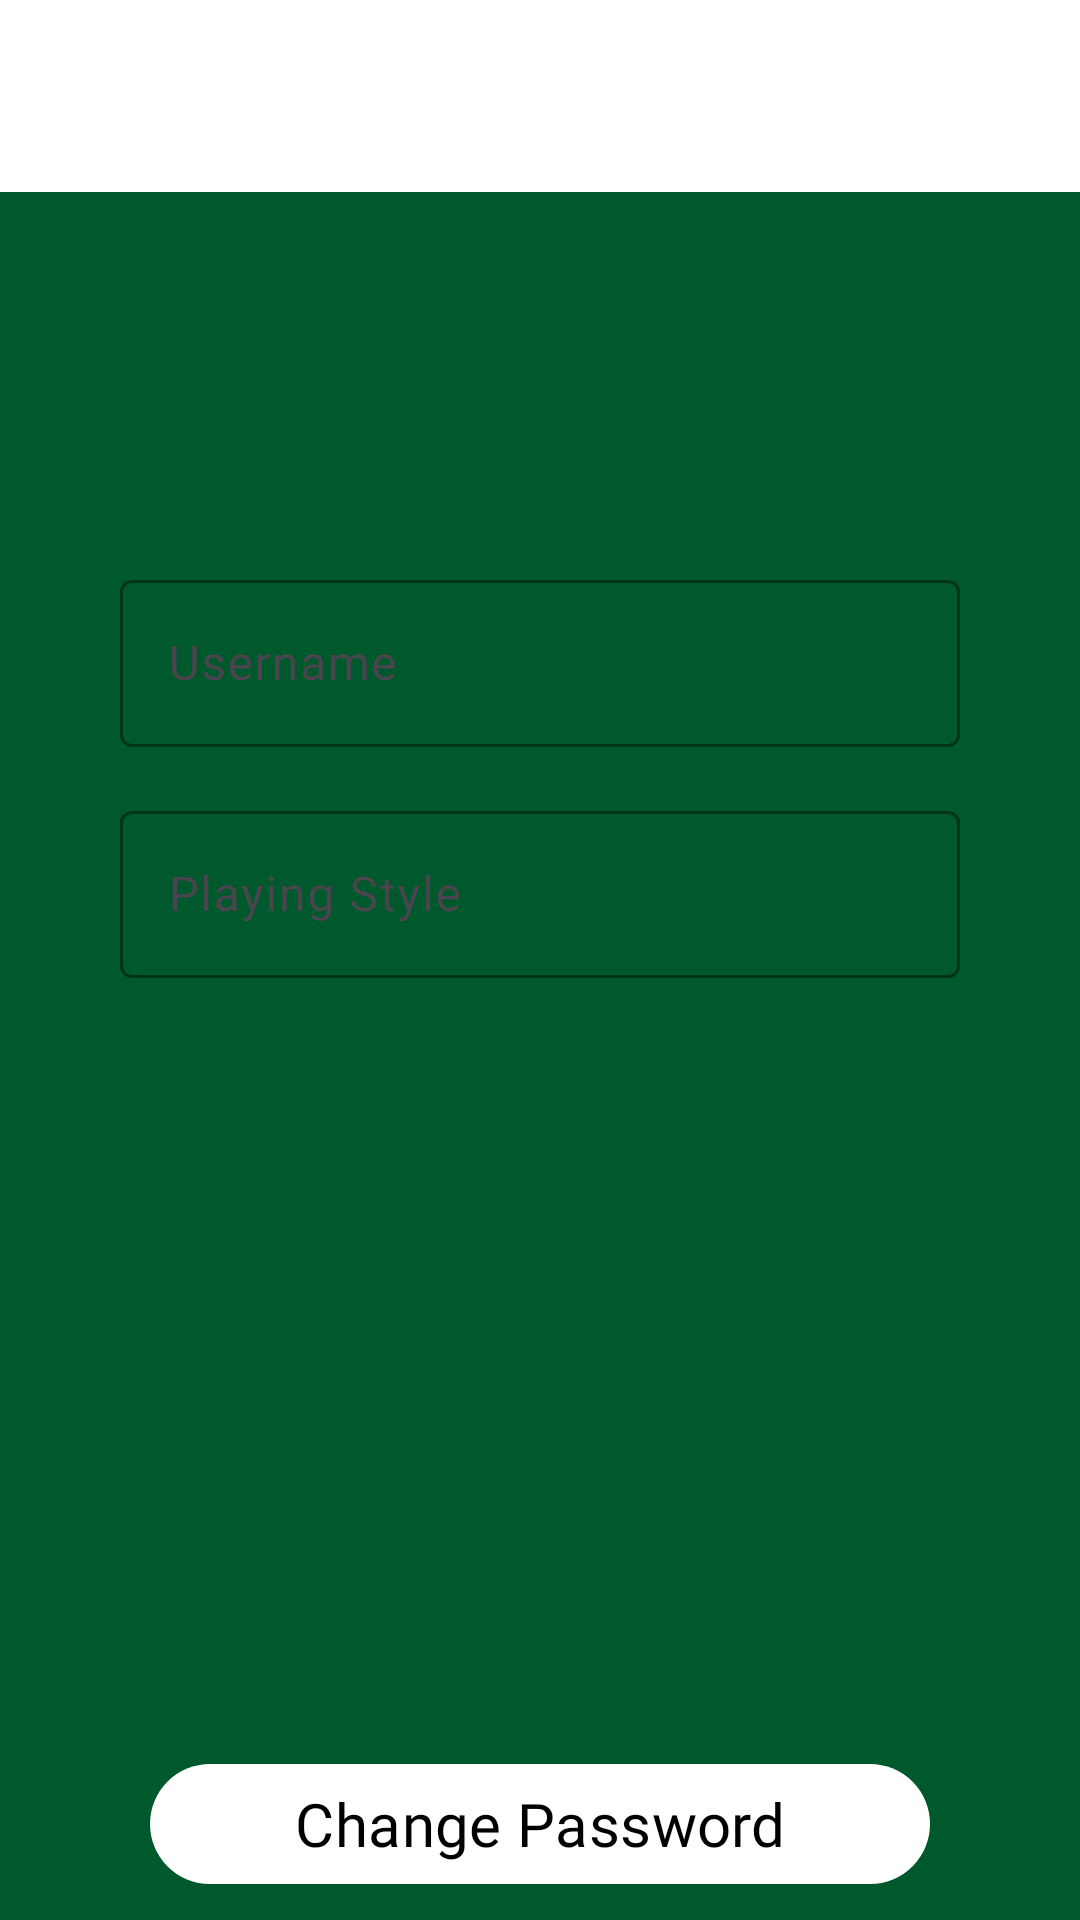

Here is an Android app screen rendered from its layout file. Give the layout XML and the strings, colors and styles it references.
<!-- AndroidManifest.xml: application theme Theme.PRYRFATM -->
<!-- res/layout/activity_editar_perfil.xml -->
<?xml version="1.0" encoding="utf-8"?>
<androidx.constraintlayout.widget.ConstraintLayout xmlns:android="http://schemas.android.com/apk/res/android"
    xmlns:app="http://schemas.android.com/apk/res-auto"
    xmlns:tools="http://schemas.android.com/tools"
    android:id="@+id/main"
    android:layout_width="match_parent"
    android:layout_height="match_parent"
    android:background="@color/background"
    tools:context=".Vista.Activities.EditarPerfilActivity">

    <com.google.android.material.appbar.MaterialToolbar
        android:id="@+id/mtbBarEditarJugador"
        android:layout_width="0dp"
        android:layout_height="wrap_content"
        android:background="?attr/colorPrimary"
        android:minHeight="?attr/actionBarSize"
        android:theme="?attr/actionBarTheme"
        app:layout_constraintEnd_toEndOf="parent"
        app:layout_constraintStart_toStartOf="parent"
        app:layout_constraintTop_toTopOf="parent" />

    <ImageView
        android:id="@+id/imgPerfil"
        android:layout_width="100dp"
        android:layout_height="100dp"
        android:layout_marginTop="8dp"
        app:layout_constraintEnd_toEndOf="parent"
        app:layout_constraintHorizontal_bias="0.498"
        app:layout_constraintStart_toStartOf="parent"
        app:layout_constraintTop_toBottomOf="@+id/mtbBarEditarJugador"
        tools:srcCompat="@tools:sample/avatars" />

    <com.google.android.material.textfield.TextInputLayout
        android:id="@+id/layoutUser"
        android:layout_width="0dp"
        android:layout_height="wrap_content"
        android:layout_marginStart="40dp"
        android:layout_marginTop="16dp"
        android:layout_marginEnd="40dp"
        app:boxStrokeColor="@color/color_fondos"
        app:layout_constraintEnd_toEndOf="parent"
        app:layout_constraintStart_toStartOf="parent"
        app:layout_constraintTop_toBottomOf="@+id/imgPerfil">

        <com.google.android.material.textfield.TextInputEditText
            android:id="@+id/txtNombreUsuario"
            android:layout_width="match_parent"
            android:layout_height="match_parent"
            android:fontFamily="@font/actor"
            android:hint="@string/editar_perfil_nombre"
            android:textColorHint="@color/hint_color"
            android:textSize="@dimen/letra_size" />
    </com.google.android.material.textfield.TextInputLayout>

    <com.google.android.material.textfield.TextInputLayout
        android:id="@+id/layoutEstilo"
        android:layout_width="match_parent"
        android:layout_height="wrap_content"
        android:layout_marginStart="40dp"
        android:layout_marginTop="16dp"
        android:layout_marginEnd="40dp"
        app:boxStrokeColor="@color/color_fondos"
        app:layout_constraintEnd_toEndOf="parent"
        app:layout_constraintStart_toStartOf="parent"
        app:layout_constraintTop_toBottomOf="@+id/layoutUser">

        <com.google.android.material.textfield.TextInputEditText
            android:id="@+id/txtEstilo"
            android:layout_width="match_parent"
            android:layout_height="match_parent"
            android:fontFamily="@font/actor"
            android:hint="@string/editar_perfil_estilo"
            android:textColorHint="@color/hint_color"
            android:textSize="@dimen/letra_size" />
    </com.google.android.material.textfield.TextInputLayout>

    <com.google.android.material.button.MaterialButton
        android:id="@+id/btnCambiar"
        android:layout_width="0dp"
        android:layout_height="wrap_content"
        android:layout_marginStart="50dp"
        android:layout_marginEnd="50dp"
        android:layout_marginBottom="8dp"
        android:fontFamily="@font/actor"
        android:text="@string/editar_perfil_cambiar"
        android:textColor="@color/color_letra"
        android:textSize="@dimen/letra_size_btn"
        app:backgroundTint="@color/color_fondos"
        app:cornerRadius="@dimen/corner_radius"
        app:layout_constraintBottom_toBottomOf="parent"
        app:layout_constraintEnd_toEndOf="parent"
        app:layout_constraintHorizontal_bias="0.0"
        app:layout_constraintStart_toStartOf="parent" />

</androidx.constraintlayout.widget.ConstraintLayout>
<!-- resources referenced by this layout -->
<resources>
  <color name="background">#00592d</color>
  <color name="color_fondos">#FFFFFF</color>
  <color name="color_letra">#FF000000</color>
  <color name="hint_color">#0D0D0D</color>
  <dimen name="corner_radius">32dp</dimen>
  <dimen name="letra_size">16sp</dimen>
  <dimen name="letra_size_btn">20sp</dimen>
  <string name="editar_perfil_cambiar">Change Password</string>
  <string name="editar_perfil_estilo">Playing Style</string>
  <string name="editar_perfil_nombre">Username</string>
  <style name="Theme.PRYRFATM" parent="Base.Theme.PRYRFATM" />
  <style name="Base.Theme.PRYRFATM" parent="Theme.Material3.DayNight.NoActionBar">
          <item name="colorPrimary">@color/color_fondos</item>
          <item name="colorOnPrimary">@color/color_radiobuttons</item>
          <item name="colorSecondary">@color/color_radiobuttons</item>
  
      </style>
  <color name="color_radiobuttons">#FFFFFF</color>
</resources>
